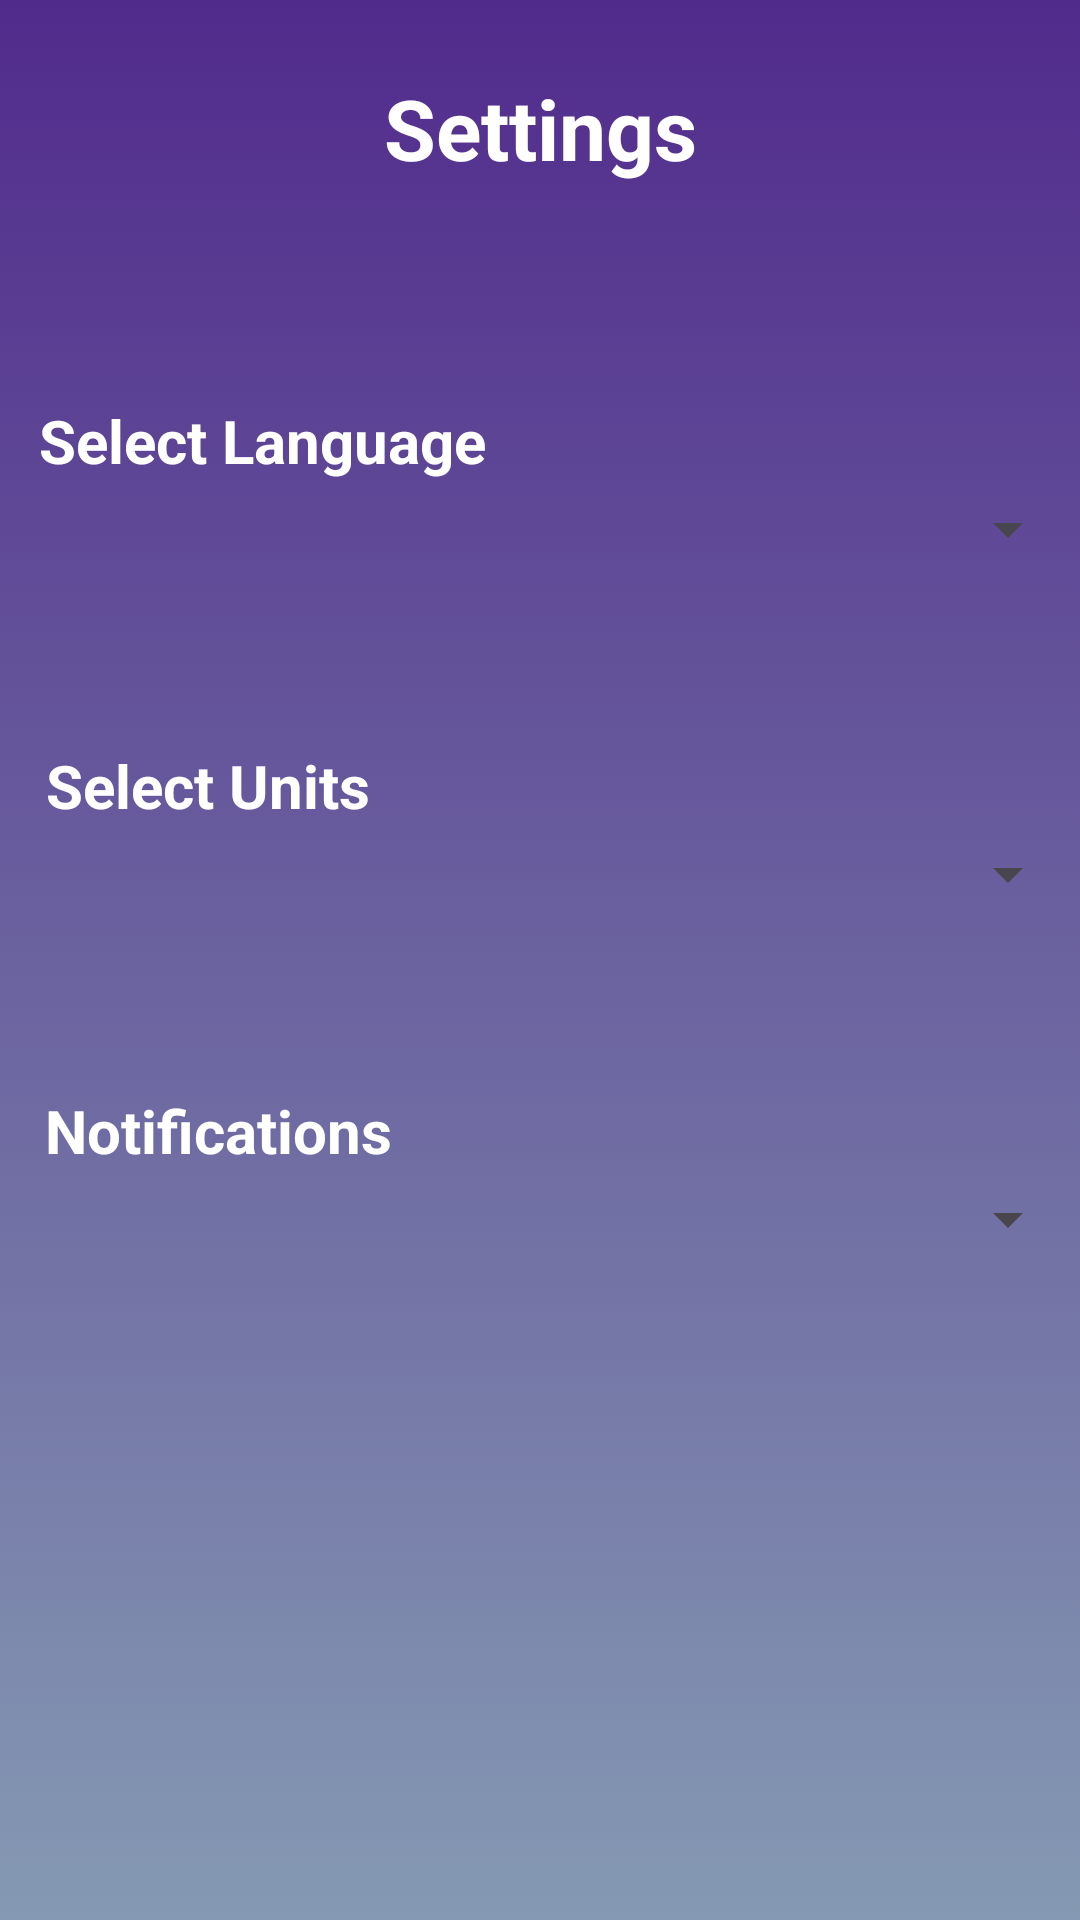

Produce the Android XML layout that renders to this screen, including the resource entries it uses.
<!-- AndroidManifest.xml: application theme Theme.WeatherForecast -->
<!-- res/layout/fragment_settings.xml -->
<?xml version="1.0" encoding="utf-8"?>
<androidx.constraintlayout.widget.ConstraintLayout
    xmlns:android="http://schemas.android.com/apk/res/android"
    xmlns:app="http://schemas.android.com/apk/res-auto"
    xmlns:tools="http://schemas.android.com/tools"
    android:layout_width="match_parent"
    android:layout_height="match_parent"
    android:background="@drawable/background2">

    <TextView
        android:id="@+id/text_settings"
        android:layout_width="wrap_content"
        android:layout_height="wrap_content"
        android:layout_marginTop="24dp"
        android:layout_marginBottom="16dp"
        android:text="@string/settings"
        android:textColor="@color/white"
        android:textSize="28sp"
        android:textStyle="bold"
        app:layout_constraintBottom_toTopOf="@+id/text_select_language"
        app:layout_constraintEnd_toEndOf="parent"
        app:layout_constraintStart_toStartOf="parent"
        app:layout_constraintTop_toTopOf="parent" />

    <TextView
        android:id="@+id/text_select_language"
        android:layout_width="wrap_content"
        android:layout_height="wrap_content"
        android:layout_marginTop="72dp"
        android:text="@string/selectLanguage"
        android:textColor="@color/white"
        android:textSize="20sp"
        android:textStyle="bold"
        app:layout_constraintEnd_toEndOf="parent"
        app:layout_constraintHorizontal_bias="0.061"
        app:layout_constraintStart_toStartOf="parent"
        app:layout_constraintTop_toBottomOf="@id/text_settings" />

    <Spinner
        android:id="@+id/spinner_language"
        android:layout_width="match_parent"
        android:layout_height="wrap_content"
        android:layout_marginTop="4dp"
        android:padding="10dp"
        app:layout_constraintEnd_toEndOf="parent"
        app:layout_constraintStart_toStartOf="parent"
        app:layout_constraintTop_toBottomOf="@id/text_select_language" />

    <TextView
        android:id="@+id/text_select_unit"
        android:layout_width="wrap_content"
        android:layout_height="wrap_content"
        android:layout_marginTop="60dp"
        android:text="@string/selectUnit"
        android:textColor="@color/white"
        android:textSize="20sp"
        android:textStyle="bold"
        app:layout_constraintEnd_toEndOf="parent"
        app:layout_constraintHorizontal_bias="0.061"
        app:layout_constraintStart_toStartOf="parent"
        app:layout_constraintTop_toBottomOf="@+id/spinner_language" />


    <Spinner
        android:id="@+id/spinner_unit"
        android:layout_width="match_parent"
        android:layout_height="wrap_content"
        android:layout_marginTop="4dp"
        android:padding="10dp"
        app:layout_constraintEnd_toEndOf="parent"
        app:layout_constraintStart_toStartOf="parent"
        app:layout_constraintTop_toBottomOf="@+id/text_select_unit" />

    <TextView
        android:id="@+id/tv_notifState"
        android:layout_width="wrap_content"
        android:layout_height="wrap_content"
        android:layout_marginTop="60dp"
        android:text="@string/notification"
        android:textColor="@color/white"
        android:textSize="20sp"
        android:textStyle="bold"
        app:layout_constraintEnd_toEndOf="parent"
        app:layout_constraintHorizontal_bias="0.061"
        app:layout_constraintStart_toStartOf="parent"
        app:layout_constraintTop_toBottomOf="@+id/spinner_unit" />

    <Spinner
        android:id="@+id/spinner_notification"
        android:layout_width="match_parent"
        android:layout_height="wrap_content"
        android:layout_marginTop="4dp"
        android:padding="10dp"
        app:layout_constraintEnd_toEndOf="parent"
        app:layout_constraintStart_toStartOf="parent"
        app:layout_constraintTop_toBottomOf="@+id/tv_notifState" />


</androidx.constraintlayout.widget.ConstraintLayout>
<!-- resources referenced by this layout -->
<resources>
  <color name="white">#FFFFFFFF</color>
  <!-- drawable background2 (drawable) -->
  <?xml version="1.0" encoding="utf-8"?>
  <selector xmlns:android="http://schemas.android.com/apk/res/android">
      <item>
          <shape android:shape="rectangle">
              <corners android:radius="0dp"/> 
              <gradient android:angle="145" android:endColor="#8B1F4A73" android:startColor="#512B8C" />
          </shape>
      </item>
  </selector>
  <string name="notification">Notifications</string>
  <string name="selectLanguage">Select Language</string>
  <string name="selectUnit">Select Units</string>
  <string name="settings">Settings</string>
  <style name="Theme.WeatherForecast" parent="Base.Theme.WeatherForecast">
          <item name="android:windowTranslucentNavigation">true</item>
      </style>
  <style name="Base.Theme.WeatherForecast" parent="Theme.Material3.DayNight.NoActionBar">
          
          
      </style>
</resources>
